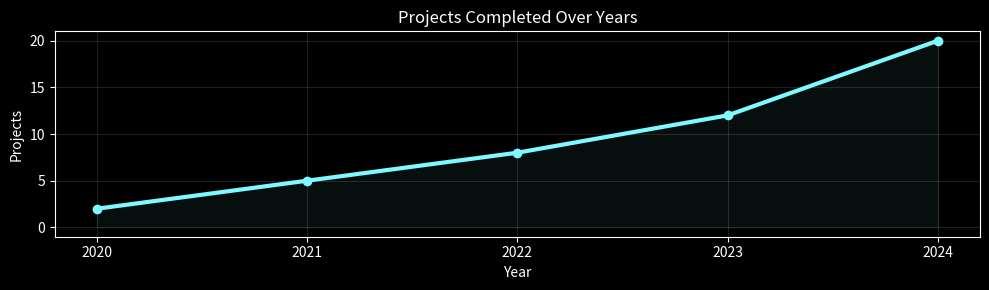
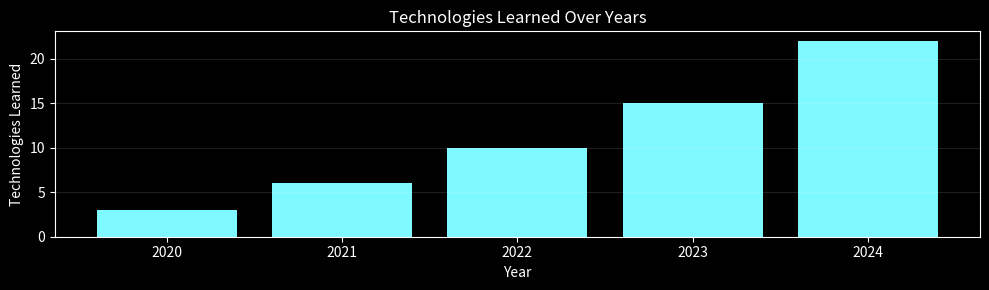

Generate these figures, in order, with matplotlib:
# tools/generate_charts.py
import os
import numpy as np
import matplotlib.pyplot as plt
import pandas as pd


# === CONFIG (EDIT WITH REAL DATA / OR LOAD FROM file/db) ===
years = [2020, 2021, 2022, 2023, 2024]
projects = [2, 5, 8, 12, 20]
techs = [3, 6, 10, 15, 22]


out_dir = 'assets/charts'
os.makedirs(out_dir, exist_ok=True)


# === DARK THEME SETTINGS ===
plt.style.use('dark_background')
NEON = '#7ef9ff'
ACCENT = '#9b59ff'
FONT = {'family':'sans-serif','size':12}


# Projects line chart
fig, ax = plt.subplots(figsize=(10,3))
ax.plot(years, projects, marker='o', linewidth=3, color=NEON)
ax.fill_between(years, projects, alpha=0.06, color=NEON)
ax.set_title('Projects Completed Over Years', color='white')
ax.set_xlabel('Year', color='white')
ax.set_ylabel('Projects', color='white')
ax.set_xticks(years)
ax.grid(alpha=0.12)
fig.tight_layout()
fig.savefig(os.path.join(out_dir,'projects-growth.png'), dpi=150, facecolor='#041020')
plt.close(fig)


# Technologies bar chart
fig, ax = plt.subplots(figsize=(10,3))
bars = ax.bar(years, techs, color=[NEON]*len(years))
ax.set_title('Technologies Learned Over Years', color='white')
ax.set_xlabel('Year', color='white')
ax.set_ylabel('Technologies Learned', color='white')
ax.set_xticks(years)
ax.grid(axis='y', alpha=0.12)
fig.tight_layout()
fig.savefig(os.path.join(out_dir,'tech-learned.png'), dpi=150, facecolor='#041020')
plt.close(fig)


print('Charts generated ->', out_dir)
